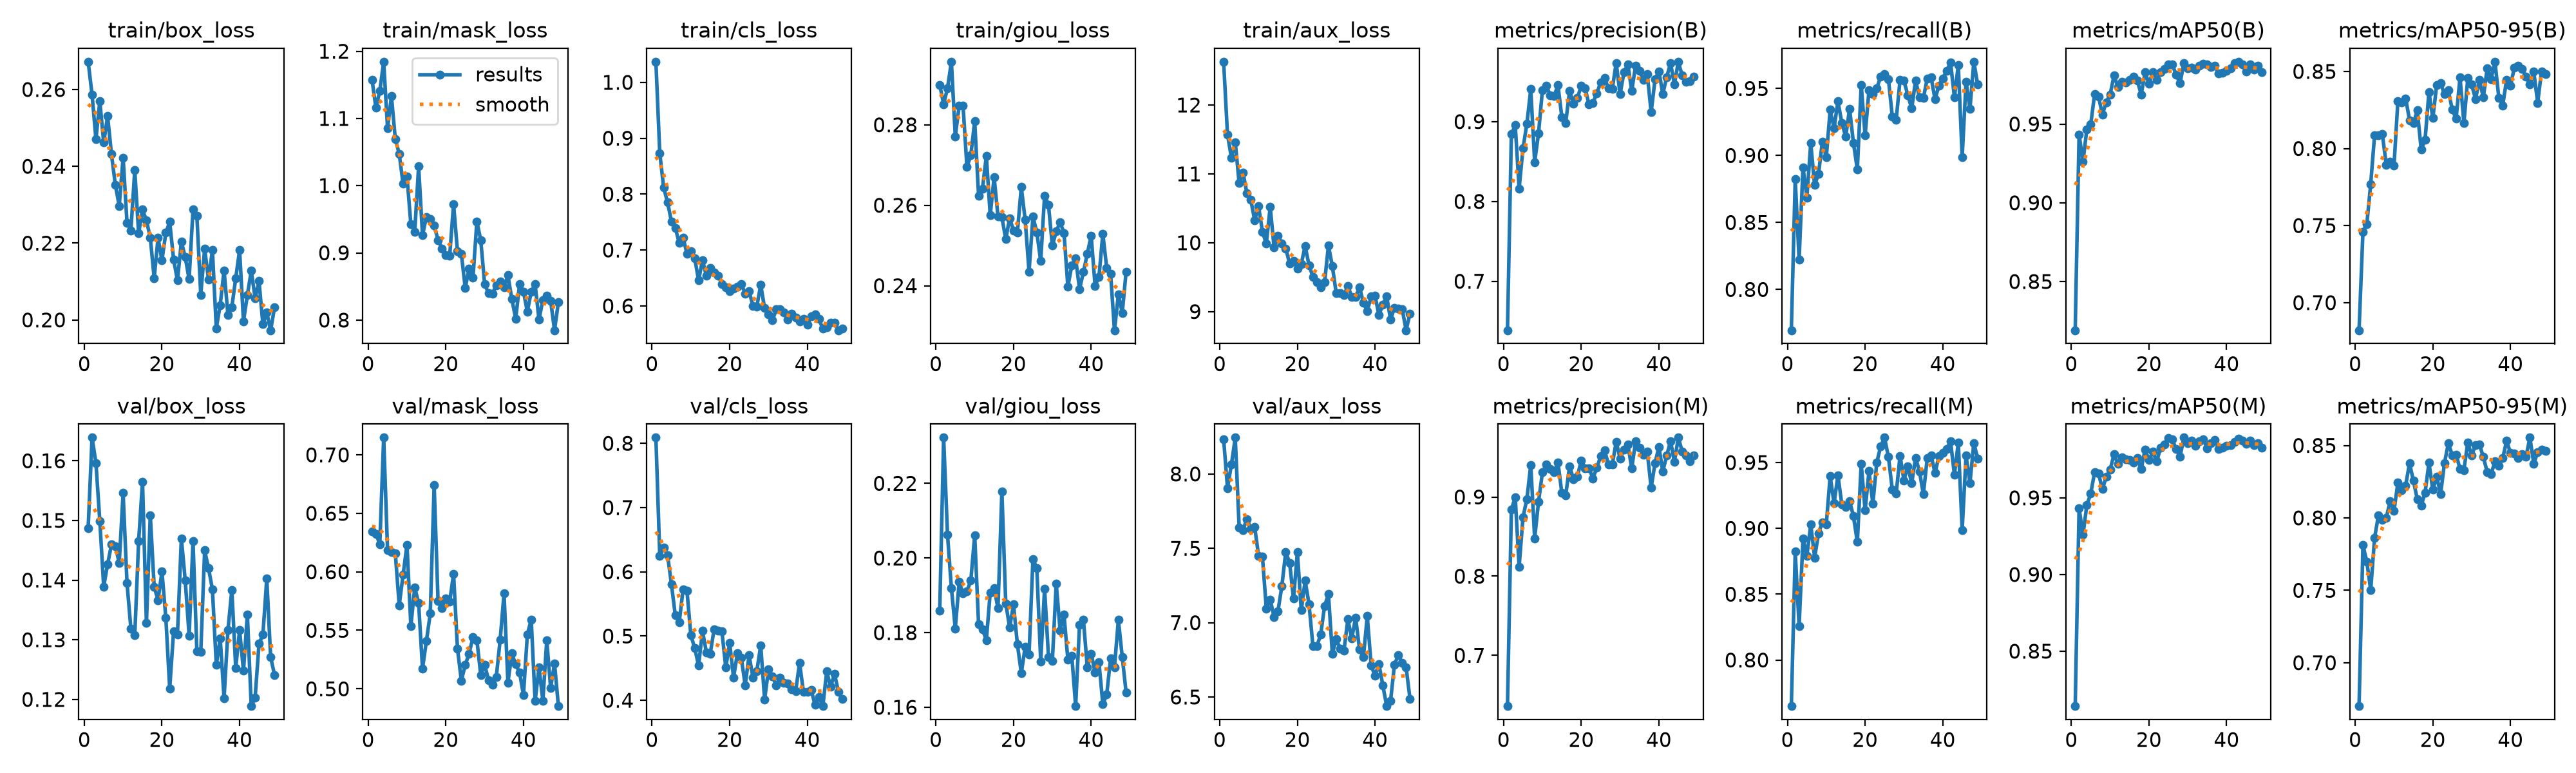

The data file committed next to this chart (first rows):
epoch, time, train/box_loss, train/mask_loss, train/cls_loss, train/giou_loss, train/aux_loss, metrics/precision(B), metrics/recall(B), metrics/mAP50(B), metrics/mAP50-95(B), metrics/precision(M), metrics/recall(M), metrics/mAP50(M), metrics/mAP50-95(M), val/box_loss, val/mask_loss, val/cls_loss, val/giou_loss, val/aux_loss, lr/pg0, lr/pg1, lr/pg2
1, 64.1, 0.2672, 1.157, 1.037, 0.2899, 12.63, 0.6386, 0.7696, 0.8191, 0.6821, 0.6359, 0.765, 0.8142, 0.67, 0.1487, 0.6343, 0.8089, 0.1859, 8.235, 0.0003312, 0.0003312, 0.001
2, 120.1, 0.2587, 1.116, 0.8734, 0.2851, 11.57, 0.8841, 0.8824, 0.9434, 0.746, 0.8841, 0.8824, 0.9434, 0.7812, 0.1639, 0.6326, 0.625, 0.2323, 7.906, 0.0006601, 0.0006601, 0.0009956
3, 176.2, 0.2471, 1.141, 0.8118, 0.2891, 11.24, 0.8954, 0.8222, 0.9261, 0.7509, 0.8998, 0.8257, 0.9258, 0.7698, 0.1596, 0.6237, 0.6376, 0.2062, 8.062, 0.0009846, 0.0009846, 0.0009868
4, 232.2, 0.257, 1.184, 0.7853, 0.2957, 11.46, 0.8162, 0.8912, 0.9466, 0.777, 0.8117, 0.8922, 0.9453, 0.7502, 0.1499, 0.7147, 0.6261, 0.1919, 8.245, 0.0009802, 0.0009802, 0.0009802
5, 288.9, 0.2462, 1.086, 0.7513, 0.2771, 10.86, 0.8666, 0.8687, 0.9496, 0.8087, 0.8745, 0.8792, 0.9527, 0.7862, 0.1389, 0.6184, 0.5809, 0.1811, 7.641, 0.0009736, 0.0009736, 0.0009736
6, 347.8, 0.2531, 1.133, 0.7397, 0.2847, 11.02, 0.8974, 0.9092, 0.9692, 0.8085, 0.8974, 0.9031, 0.9667, 0.8019, 0.1426, 0.6172, 0.532, 0.1936, 7.623, 0.000967, 0.000967, 0.000967
7, 404.3, 0.2431, 1.069, 0.7127, 0.2848, 10.71, 0.9406, 0.8779, 0.9675, 0.8093, 0.9406, 0.8779, 0.9659, 0.7986, 0.146, 0.6158, 0.5213, 0.1905, 7.698, 0.0009604, 0.0009604, 0.0009604
8, 460.2, 0.2351, 1.048, 0.7223, 0.2695, 10.62, 0.8494, 0.8862, 0.956, 0.7896, 0.8478, 0.8962, 0.9557, 0.8, 0.1457, 0.5714, 0.5725, 0.1911, 7.633, 0.0009538, 0.0009538, 0.0009538
9, 515.9, 0.2297, 1.003, 0.6935, 0.2724, 10.33, 0.8853, 0.9105, 0.9639, 0.7915, 0.8939, 0.9048, 0.9636, 0.8113, 0.1429, 0.5974, 0.5705, 0.194, 7.645, 0.0009472, 0.0009472, 0.0009472
10, 571.7, 0.2423, 1.014, 0.6979, 0.2809, 10.53, 0.9397, 0.8985, 0.9687, 0.7888, 0.931, 0.903, 0.9682, 0.8048, 0.1546, 0.6231, 0.5016, 0.2061, 7.449, 0.0009406, 0.0009406, 0.0009406
11, 627.3, 0.2253, 0.9423, 0.6853, 0.2624, 10.16, 0.9452, 0.9341, 0.9809, 0.8309, 0.9413, 0.9398, 0.9785, 0.8244, 0.1395, 0.5537, 0.4808, 0.1823, 7.443, 0.000934, 0.000934, 0.000934
12, 683.1, 0.2233, 0.9313, 0.6457, 0.2641, 9.986, 0.9329, 0.9203, 0.9735, 0.83, 0.9356, 0.919, 0.972, 0.8192, 0.1319, 0.5866, 0.4541, 0.1809, 7.095, 0.0009274, 0.0009274, 0.0009274
13, 739.1, 0.239, 1.029, 0.6819, 0.2723, 10.52, 0.9317, 0.9404, 0.977, 0.8326, 0.9317, 0.9404, 0.9764, 0.8224, 0.1308, 0.5732, 0.5082, 0.178, 7.156, 0.0009208, 0.0009208, 0.0009208
14, 794.7, 0.2225, 0.9262, 0.6537, 0.2575, 9.929, 0.9455, 0.9244, 0.9762, 0.8184, 0.9438, 0.9183, 0.9751, 0.8377, 0.1466, 0.5173, 0.4745, 0.1908, 7.038, 0.0009142, 0.0009142, 0.0009142
15, 850.4, 0.2287, 0.9535, 0.6673, 0.267, 10.1, 0.9058, 0.9141, 0.9779, 0.8163, 0.9051, 0.9161, 0.9746, 0.8256, 0.1565, 0.5408, 0.4728, 0.1919, 7.078, 0.0009076, 0.0009076, 0.0009076
16, 906.1, 0.2259, 0.95, 0.6603, 0.2572, 9.99, 0.8986, 0.9349, 0.9801, 0.8247, 0.9024, 0.9209, 0.973, 0.8129, 0.1328, 0.5643, 0.5109, 0.1865, 7.246, 0.000901, 0.000901, 0.000901
17, 961.6, 0.2214, 0.9407, 0.6541, 0.257, 9.918, 0.9388, 0.9092, 0.9775, 0.7993, 0.9388, 0.9092, 0.9758, 0.8084, 0.1509, 0.6743, 0.5089, 0.2179, 7.476, 0.0008944, 0.0008944, 0.0008944
18, 1017, 0.2109, 0.9192, 0.6393, 0.2516, 9.699, 0.9226, 0.8896, 0.9687, 0.8056, 0.9226, 0.8896, 0.9687, 0.8173, 0.1389, 0.575, 0.5071, 0.1879, 7.402, 0.0008878, 0.0008878, 0.0008878
19, 1073, 0.2214, 0.9067, 0.6328, 0.2568, 9.736, 0.9294, 0.9526, 0.9829, 0.8366, 0.9258, 0.9491, 0.9816, 0.838, 0.1366, 0.5691, 0.4513, 0.1814, 7.162, 0.0008812, 0.0008812, 0.0008812
20, 1129, 0.2155, 0.8971, 0.6266, 0.2537, 9.628, 0.9448, 0.915, 0.9756, 0.8197, 0.9462, 0.9138, 0.9745, 0.8194, 0.1414, 0.5773, 0.4891, 0.1875, 7.474, 0.0008746, 0.0008746, 0.0008746
21, 1184, 0.2227, 0.8958, 0.6313, 0.2533, 9.694, 0.9418, 0.9487, 0.9831, 0.8413, 0.9363, 0.9436, 0.98, 0.8286, 0.1337, 0.5745, 0.4355, 0.1768, 7.083, 0.000868, 0.000868, 0.000868
22, 1240, 0.2255, 0.9725, 0.6341, 0.2645, 9.953, 0.9214, 0.9461, 0.978, 0.8422, 0.9364, 0.9187, 0.9737, 0.8164, 0.1218, 0.5982, 0.473, 0.1691, 7.283, 0.0008614, 0.0008614, 0.0008614
23, 1296, 0.2158, 0.9026, 0.6392, 0.2564, 9.673, 0.9236, 0.95, 0.9829, 0.8353, 0.9236, 0.95, 0.9827, 0.8379, 0.1314, 0.5346, 0.4658, 0.1762, 7.123, 0.0008548, 0.0008548, 0.0008548
24, 1351, 0.2103, 0.8989, 0.6223, 0.2435, 9.506, 0.9352, 0.9588, 0.9848, 0.8377, 0.9368, 0.9623, 0.9849, 0.8516, 0.1309, 0.507, 0.4233, 0.1742, 6.844, 0.0008482, 0.0008482, 0.0008482
25, 1407, 0.2204, 0.8478, 0.6263, 0.2572, 9.426, 0.9494, 0.9609, 0.9879, 0.8252, 0.9513, 0.969, 0.9889, 0.8433, 0.147, 0.5204, 0.4703, 0.1997, 6.841, 0.0008416, 0.0008416, 0.0008416
26, 1462, 0.2163, 0.8763, 0.6, 0.2533, 9.355, 0.9547, 0.9571, 0.9879, 0.8192, 0.9592, 0.9544, 0.988, 0.8435, 0.14, 0.5301, 0.4348, 0.1972, 6.919, 0.000835, 0.000835, 0.000835
27, 1518, 0.2106, 0.8632, 0.5989, 0.2461, 9.425, 0.9416, 0.9291, 0.9812, 0.8462, 0.9412, 0.9296, 0.9817, 0.834, 0.1307, 0.5441, 0.4456, 0.1723, 7.111, 0.0008284, 0.0008284, 0.0008284
28, 1574, 0.2288, 0.9466, 0.6378, 0.2624, 9.962, 0.9411, 0.9265, 0.9759, 0.8165, 0.9411, 0.9265, 0.9769, 0.8331, 0.1465, 0.5417, 0.4855, 0.1918, 7.192, 0.0008218, 0.0008218, 0.0008218
29, 1629, 0.2271, 0.9191, 0.5959, 0.2601, 9.66, 0.9736, 0.9564, 0.9887, 0.8456, 0.9698, 0.9552, 0.9893, 0.852, 0.1281, 0.5119, 0.401, 0.1735, 6.79, 0.0008152, 0.0008152, 0.0008152
30, 1685, 0.2066, 0.8536, 0.5843, 0.2499, 9.269, 0.9342, 0.9558, 0.9855, 0.8414, 0.9487, 0.9365, 0.9858, 0.8432, 0.1279, 0.5205, 0.448, 0.1724, 6.888, 0.0008086, 0.0008086, 0.0008086
31, 1740, 0.2185, 0.8398, 0.5739, 0.2535, 9.272, 0.9616, 0.945, 0.9859, 0.8321, 0.9602, 0.9473, 0.9873, 0.8504, 0.145, 0.5076, 0.4372, 0.1931, 6.827, 0.000802, 0.000802, 0.000802
32, 1796, 0.2105, 0.8395, 0.5935, 0.2558, 9.242, 0.9718, 0.9351, 0.9847, 0.8444, 0.9666, 0.9342, 0.984, 0.8508, 0.142, 0.5034, 0.4236, 0.1806, 6.813, 0.0007954, 0.0007954, 0.0007954
33, 1852, 0.2182, 0.8514, 0.5945, 0.2531, 9.373, 0.9385, 0.9561, 0.987, 0.8332, 0.9361, 0.9537, 0.987, 0.8421, 0.1384, 0.51, 0.4351, 0.1848, 7.022, 0.0007888, 0.0007888, 0.0007888
34, 1907, 0.1978, 0.8574, 0.5879, 0.2398, 9.212, 0.97, 0.9433, 0.9884, 0.852, 0.97, 0.9433, 0.9879, 0.8317, 0.1258, 0.5418, 0.4267, 0.1727, 6.894, 0.0007822, 0.0007822, 0.0007822
35, 1963, 0.2039, 0.8484, 0.5751, 0.245, 9.213, 0.9634, 0.9429, 0.9879, 0.8451, 0.9622, 0.9259, 0.9822, 0.8301, 0.1303, 0.5815, 0.4262, 0.1738, 7.035, 0.0007756, 0.0007756, 0.0007756
36, 2018, 0.2129, 0.8666, 0.5866, 0.2468, 9.357, 0.9525, 0.9573, 0.9863, 0.8563, 0.9537, 0.9533, 0.9854, 0.839, 0.1202, 0.5052, 0.4173, 0.1603, 6.822, 0.000769, 0.000769, 0.000769
37, 2074, 0.2013, 0.8314, 0.5797, 0.2391, 9.128, 0.9596, 0.9582, 0.987, 0.8329, 0.9571, 0.9556, 0.9875, 0.8362, 0.1316, 0.5302, 0.4141, 0.1821, 6.767, 0.0007624, 0.0007624, 0.0007624
38, 2130, 0.2034, 0.8021, 0.5727, 0.2434, 9.008, 0.9117, 0.942, 0.9819, 0.8279, 0.9117, 0.942, 0.9819, 0.8412, 0.1384, 0.5209, 0.4583, 0.1835, 7.045, 0.0007558, 0.0007558, 0.0007558
39, 2185, 0.2108, 0.8535, 0.5773, 0.2479, 9.221, 0.9527, 0.952, 0.9825, 0.8446, 0.9428, 0.9548, 0.9826, 0.8532, 0.1253, 0.5139, 0.413, 0.1706, 6.711, 0.0007492, 0.0007492, 0.0007492
40, 2241, 0.2182, 0.8424, 0.5661, 0.2524, 9.228, 0.9631, 0.9576, 0.9839, 0.8408, 0.9631, 0.9576, 0.9837, 0.8448, 0.1316, 0.4947, 0.4134, 0.1744, 6.645, 0.0007426, 0.0007426, 0.0007426
41, 2296, 0.1996, 0.8124, 0.5819, 0.24, 8.953, 0.9344, 0.963, 0.9854, 0.8524, 0.9321, 0.9604, 0.9845, 0.8443, 0.1248, 0.5463, 0.416, 0.1693, 6.722, 0.000736, 0.000736, 0.000736
42, 2352, 0.2065, 0.8422, 0.585, 0.2421, 9.099, 0.9556, 0.9696, 0.9885, 0.8537, 0.9521, 0.966, 0.9863, 0.8412, 0.1343, 0.5593, 0.3927, 0.1722, 6.579, 0.0007294, 0.0007294, 0.0007294
43, 2408, 0.2128, 0.8535, 0.5763, 0.2529, 9.22, 0.9733, 0.9435, 0.9895, 0.8517, 0.9706, 0.9409, 0.9885, 0.8442, 0.1189, 0.4896, 0.4052, 0.1609, 6.439, 0.0007228, 0.0007228, 0.0007228
44, 2463, 0.2057, 0.8008, 0.559, 0.2444, 8.884, 0.9469, 0.9675, 0.9877, 0.8464, 0.9445, 0.965, 0.9875, 0.8422, 0.1203, 0.5182, 0.3909, 0.1634, 6.474, 0.0007162, 0.0007162, 0.0007162
45, 2519, 0.2101, 0.83, 0.5614, 0.243, 9.058, 0.975, 0.8989, 0.9832, 0.8415, 0.975, 0.8989, 0.985, 0.8554, 0.1293, 0.4898, 0.4451, 0.1731, 6.718, 0.0007096, 0.0007096, 0.0007096
46, 2574, 0.1989, 0.8363, 0.5699, 0.2289, 9.048, 0.9575, 0.9552, 0.9877, 0.8499, 0.9575, 0.9552, 0.9874, 0.8373, 0.1309, 0.5415, 0.4207, 0.1707, 6.782, 0.000703, 0.000703, 0.000703
47, 2630, 0.2019, 0.829, 0.57, 0.2378, 9.036, 0.9499, 0.9346, 0.9845, 0.8297, 0.9524, 0.9343, 0.9844, 0.8455, 0.1402, 0.5008, 0.4414, 0.1834, 6.729, 0.0006964, 0.0006964, 0.0006964
48, 2685, 0.1973, 0.7849, 0.5564, 0.2332, 8.729, 0.9503, 0.97, 0.9869, 0.8501, 0.9453, 0.9649, 0.9855, 0.8471, 0.1271, 0.5217, 0.4134, 0.1735, 6.699, 0.0006898, 0.0006898, 0.0006898
49, 2741, 0.2033, 0.8268, 0.5592, 0.2435, 8.969, 0.9561, 0.9529, 0.9828, 0.8484, 0.9522, 0.9531, 0.9825, 0.8463, 0.1241, 0.4852, 0.4017, 0.1639, 6.488, 0.0006832, 0.0006832, 0.0006832
